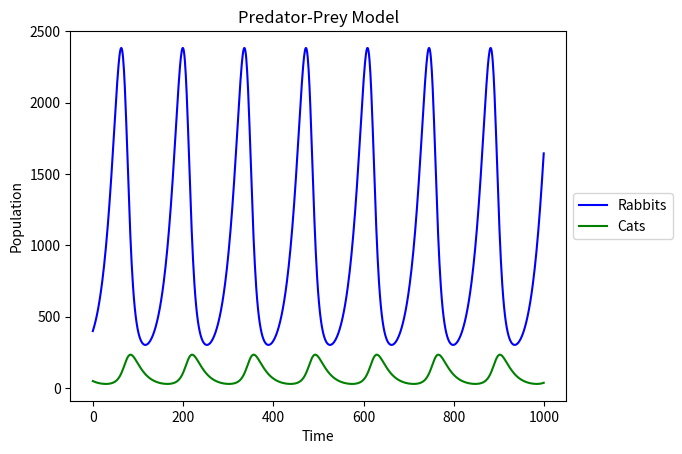

Here is the Python script that generated this plot:
# -*- coding: utf-8 -*-
"""
Created on Tue Aug  8 11:07:03 2017

@author: Katharina Keil
"""

import numpy as np

import matplotlib.pyplot as plt

#define variables
R0 = 400 # Initial population of rabbits
C0 = 50 # Initial population of cats

# lists store populations at each point in time
RL = [R0] # initialisation of list for rabbits
CL = [C0] # initialisation of list for cats

# Variables for given interaction values
RG = 0.1    # rabbit growth
RI = -0.0005    # rabbit interaction
CI = 0.1 * 0.0005   # cat interaction
CA = -0.05  # cars

#number of time periods 
N = 1000 

# Set the initial values for the loops
R = R0
C = C0

#loop: creates list with population for each time period
for i in range(N-1):    # add N-1 values since the first value is given 
    R = (1 + RG)*R + RI*R*C + CA*R 
    C = C + CI*R*C + CA*C 
    RL.append(R)
    CL.append(C)

    
x = np.arange(200) / 200
y = x * (1-x)
plt.figure()
plt.title("Predator-Prey Model")
plt.xlabel("Time") 
plt.ylabel("Population")
plt.plot(range(N),RL,label="Rabbits", color = 'b')
plt.plot(range(N),CL,label="Cats", color = 'g')
#plt.legend(bbox_to_anchor=(0.,1.02,1.,0.102),loc=3, ncol = 2, mode = "expand", borderaxespad=0.)   
plt.legend(loc='center left', bbox_to_anchor = (1,0.5))
#plt.legend(bbox_to_anchor=(0.,1.02,1.,0.102),loc='upper center', ncol = 2, mode = "expand", borderaxespad=0.)
